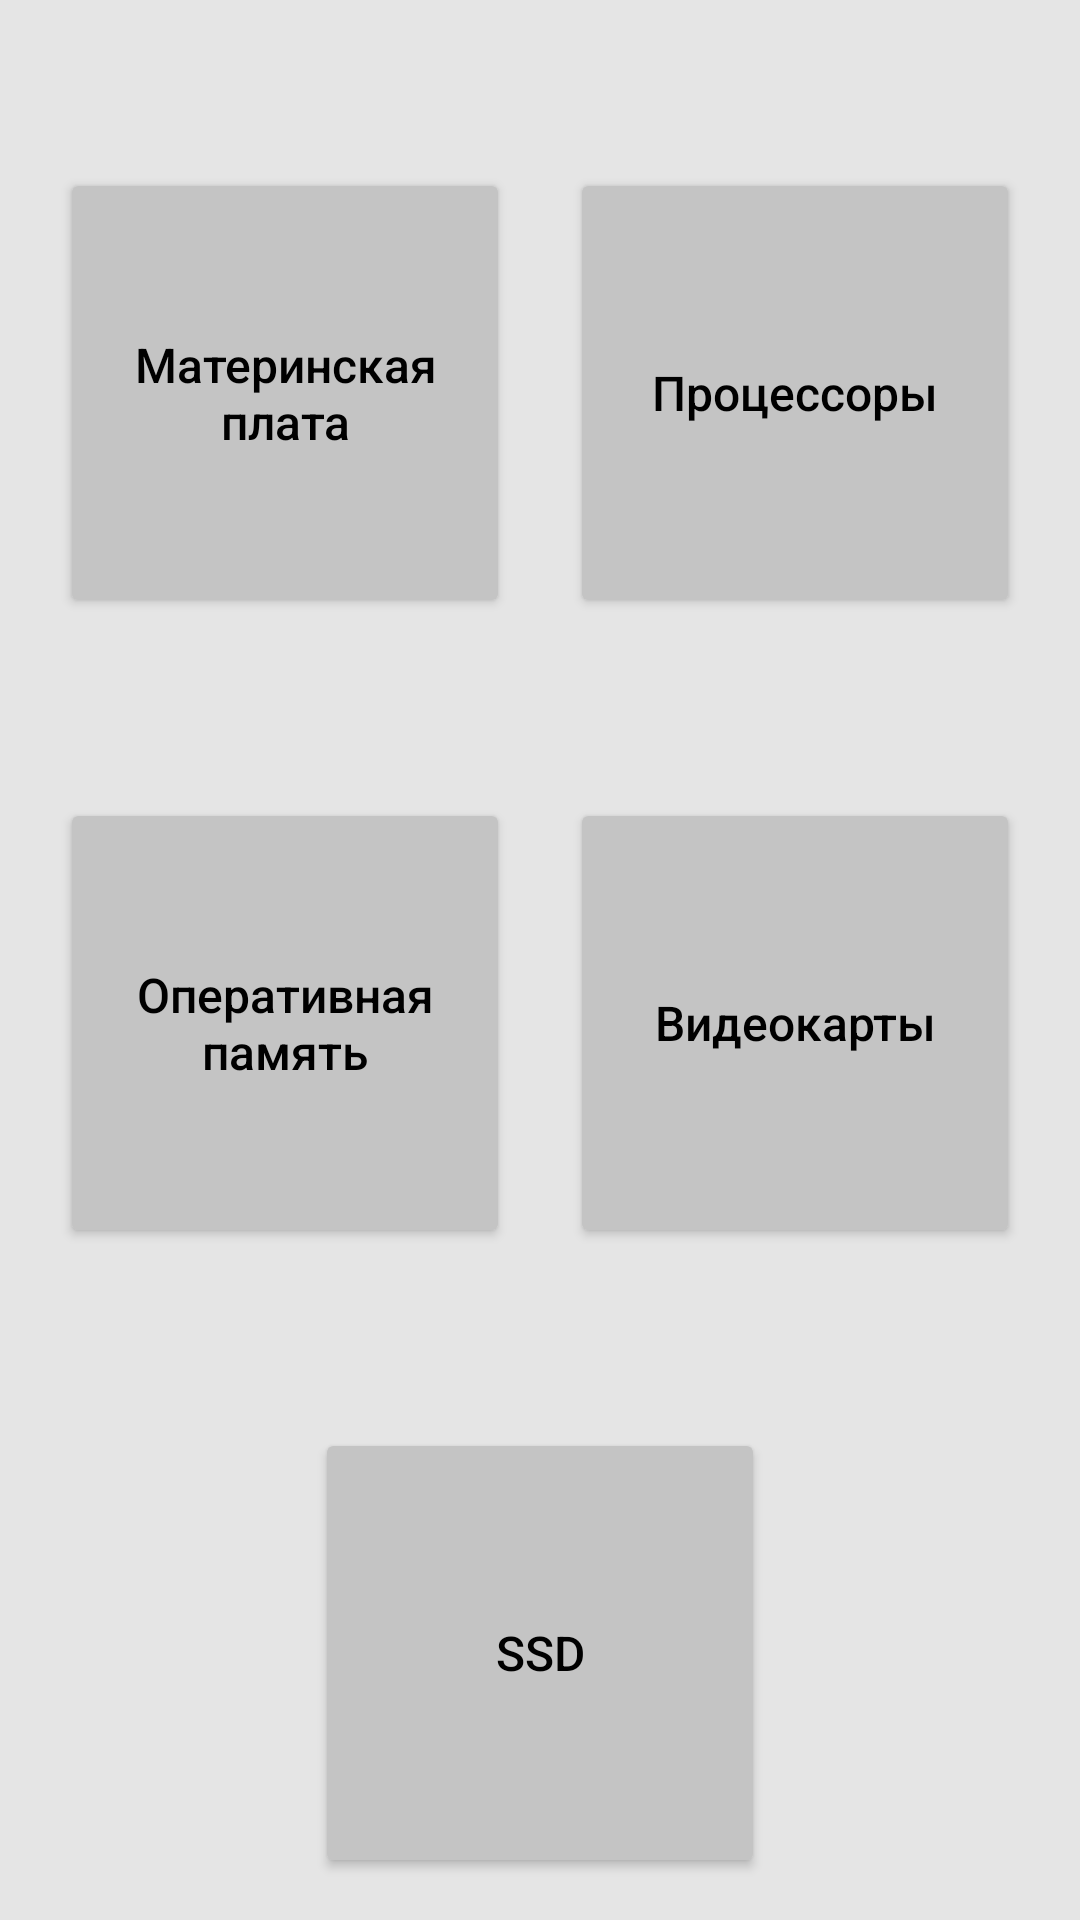

The Android layout XML behind this screen, and the referenced resources:
<!-- AndroidManifest.xml: application theme Theme.LuckyShopping -->
<!-- res/layout/activity_main.xml -->
<?xml version="1.0" encoding="utf-8"?>
<androidx.constraintlayout.widget.ConstraintLayout xmlns:android="http://schemas.android.com/apk/res/android"
    xmlns:app="http://schemas.android.com/apk/res-auto"
    xmlns:tools="http://schemas.android.com/tools"
    android:id="@+id/constraint"
    android:layout_width="match_parent"
    android:layout_height="match_parent"
    android:background="#E5E5E5"
    tools:context=".MainActivity">

    <ScrollView
        android:id="@+id/scrollView3"
        android:layout_width="match_parent"
        android:layout_height="match_parent"
        app:layout_constraintBottom_toBottomOf="parent"
        app:layout_constraintEnd_toEndOf="parent"
        app:layout_constraintStart_toStartOf="parent"
        app:layout_constraintTop_toTopOf="parent">

        <androidx.constraintlayout.widget.ConstraintLayout
            android:layout_width="match_parent"
            android:layout_height="wrap_content"
            android:orientation="vertical">

            <Button
                android:id="@+id/but_cat_2"
                android:layout_width="150dp"
                android:layout_height="150dp"
                android:layout_marginTop="56dp"
                android:layout_marginEnd="20dp"
                android:layout_marginRight="20dp"
                android:text="@string/cat_processors"
                android:textAllCaps="false"
                android:textColor="#000000"
                android:textSize="16sp"
                app:backgroundTint="#C4C4C4"
                app:layout_constraintEnd_toEndOf="parent"
                app:layout_constraintTop_toTopOf="parent" />

            <Button
                android:id="@+id/but_cat_1"
                android:layout_width="150dp"
                android:layout_height="150dp"
                android:layout_marginStart="20dp"
                android:layout_marginLeft="20dp"
                android:layout_marginTop="56dp"
                android:text="@string/cat_motherboards"
                android:textAllCaps="false"
                android:textColor="#000000"
                android:textSize="16sp"
                app:backgroundTint="#C4C4C4"
                app:layout_constraintStart_toStartOf="parent"
                app:layout_constraintTop_toTopOf="parent" />

            <Button
                android:id="@+id/but_cat_3"
                android:layout_width="150dp"
                android:layout_height="150dp"
                android:layout_marginStart="20dp"
                android:layout_marginLeft="20dp"
                android:layout_marginTop="60dp"
                android:text="@string/cat_RAM_memory"
                android:textAllCaps="false"
                android:textColor="#000000"
                android:textSize="16sp"
                app:backgroundTint="#C4C4C4"
                app:layout_constraintStart_toStartOf="parent"
                app:layout_constraintTop_toBottomOf="@+id/but_cat_1" />

            <Button
                android:id="@+id/but_cat_4"
                android:layout_width="150dp"
                android:layout_height="150dp"
                android:layout_marginTop="60dp"
                android:layout_marginEnd="20dp"
                android:layout_marginRight="20dp"
                android:text="@string/cat_video_cards"
                android:textAllCaps="false"
                android:textColor="#000000"
                android:textSize="16sp"
                app:backgroundTint="#C4C4C4"
                app:layout_constraintEnd_toEndOf="parent"
                app:layout_constraintTop_toBottomOf="@+id/but_cat_2" />

            <Button
                android:id="@+id/but_cat_5"
                android:layout_width="150dp"
                android:layout_height="150dp"
                android:layout_marginTop="60dp"
                android:text="@string/cat_ssd"
                android:textAllCaps="false"
                android:textColor="#000000"
                android:textSize="16sp"
                app:backgroundTint="#C4C4C4"
                app:layout_constraintEnd_toStartOf="@+id/but_cat_4"
                app:layout_constraintStart_toEndOf="@+id/but_cat_3"
                app:layout_constraintTop_toBottomOf="@+id/but_cat_3" />

        </androidx.constraintlayout.widget.ConstraintLayout>
    </ScrollView>

</androidx.constraintlayout.widget.ConstraintLayout>
<!-- resources referenced by this layout -->
<resources>
  <string name="cat_RAM_memory">Оперативная память</string>
  <string name="cat_motherboards">Материнская плата</string>
  <string name="cat_processors">Процессоры</string>
  <string name="cat_ssd">SSD</string>
  <string name="cat_video_cards">Видеокарты</string>
  <style name="Theme.LuckyShopping" parent="Theme.MaterialComponents.DayNight.DarkActionBar">
          
          <item name="colorPrimary">@color/purple_500</item>
          <item name="colorPrimaryVariant">@color/purple_700</item>
          <item name="colorOnPrimary">@color/white</item>
          
          <item name="colorSecondary">@color/teal_200</item>
          <item name="colorSecondaryVariant">@color/teal_700</item>
          <item name="colorOnSecondary">@color/black</item>
          
          <item name="android:statusBarColor" tools:targetApi="l">?attr/colorPrimaryVariant</item>
          
      </style>
  <!-- not gathered from this repository: default colours our renderer supplied (Android Studio template values) -->
  <color name="purple_500">#FF6200EE</color>
  <color name="purple_700">#FF3700B3</color>
  <color name="teal_200">#FF03DAC5</color>
  <color name="teal_700">#FF018786</color>
  <color name="black">#FF000000</color>
  <color name="white">#FFFFFFFF</color>
</resources>
